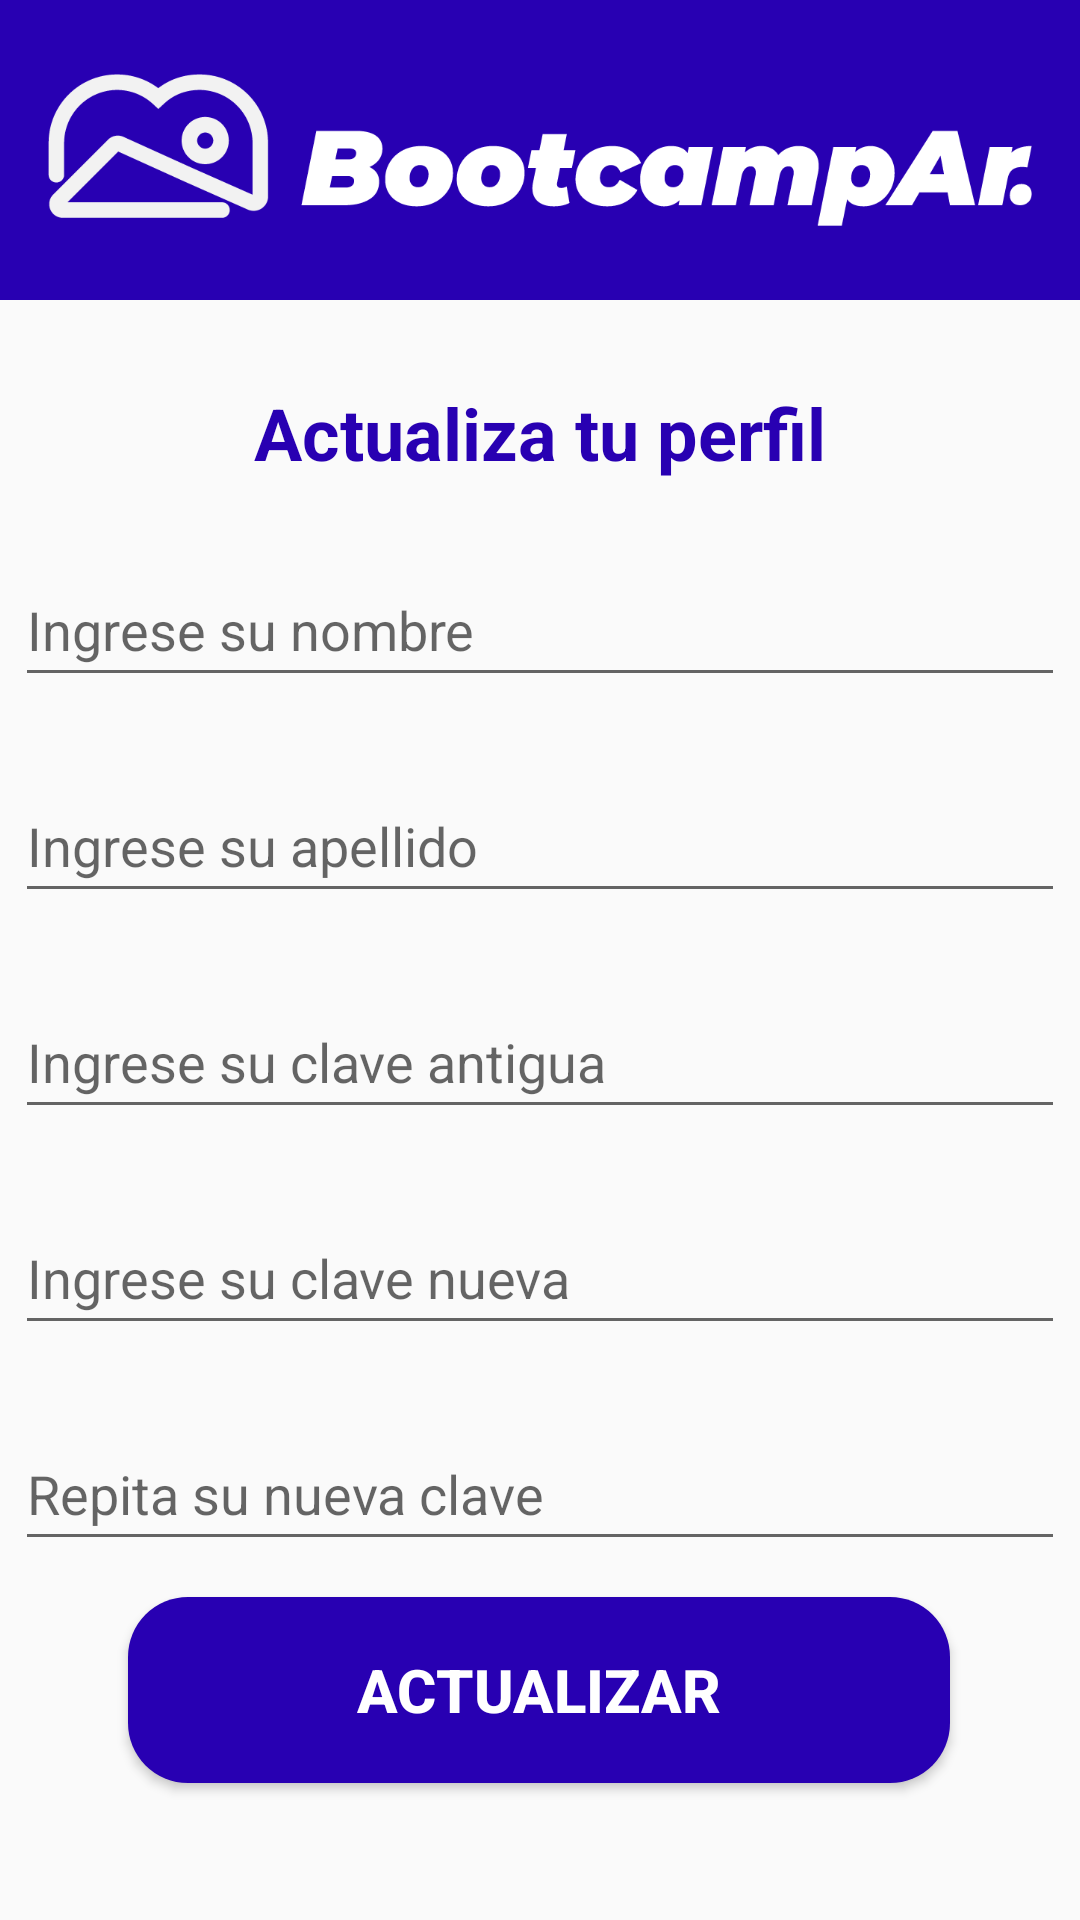

This screen was rendered from an Android layout file. Write that file and the resources it references.
<!-- AndroidManifest.xml: application theme Theme.BootCampAr -->
<!-- res/layout/fragment_edit_profile.xml -->
<?xml version="1.0" encoding="utf-8"?>
<androidx.constraintlayout.widget.ConstraintLayout xmlns:android="http://schemas.android.com/apk/res/android"
    xmlns:app="http://schemas.android.com/apk/res-auto"
    xmlns:tools="http://schemas.android.com/tools"
    android:layout_width="match_parent"
    android:layout_height="match_parent">


    <LinearLayout
        android:id="@+id/linearLayout"
        android:layout_width="match_parent"
        android:layout_height="100dp"
        android:background="@color/earthBlue"
        android:padding="16dp"
        tools:ignore="MissingConstraints">

        <ImageView
            android:id="@+id/imageView"
            android:layout_width="0dp"
            android:layout_height="wrap_content"
            android:layout_weight="1"
            android:contentDescription="@string/logo_img"
            android:src="@drawable/logo" />
    </LinearLayout>

    <TextView
        android:id="@+id/textRegister"
        android:layout_width="match_parent"
        android:layout_height="wrap_content"
        android:layout_marginTop="28dp"
        android:text="@string/title_update_profile"
        android:textAlignment="center"
        android:textColor="@color/earthBlue"
        android:textSize="24sp"
        android:textStyle="bold"
        app:layout_constraintEnd_toEndOf="parent"
        app:layout_constraintHorizontal_bias="0.0"
        app:layout_constraintStart_toStartOf="parent"
        app:layout_constraintTop_toBottomOf="@+id/linearLayout" />

    <EditText
        android:id="@+id/editProfileFirstName"
        android:layout_width="350dp"
        android:layout_height="48dp"
        android:layout_marginTop="24dp"
        android:autofillHints="username"
        android:ems="10"
        android:hint="@string/hintInputName"
        android:inputType="text"
        app:layout_constraintEnd_toEndOf="parent"
        app:layout_constraintHorizontal_bias="0.491"
        app:layout_constraintStart_toStartOf="parent"
        app:layout_constraintTop_toBottomOf="@+id/textRegister" />

    <EditText
        android:id="@+id/editProfileLastName"
        android:layout_width="350dp"
        android:layout_height="48dp"
        android:layout_marginTop="24dp"
        android:autofillHints="lastName"
        android:ems="10"
        android:hint="@string/hintInputLastName"
        android:inputType="text"
        app:layout_constraintEnd_toEndOf="parent"
        app:layout_constraintHorizontal_bias="0.491"
        app:layout_constraintStart_toStartOf="parent"
        app:layout_constraintTop_toBottomOf="@+id/editProfileFirstName" />

    <EditText
        android:id="@+id/editProfileOldPassword"
        android:layout_width="350dp"
        android:layout_height="48dp"
        android:layout_marginTop="24dp"
        android:autofillHints="password"
        android:ems="10"
        android:hint="@string/ingrese_su_clave_antigua"
        android:inputType="textPassword"
        app:layout_constraintEnd_toEndOf="parent"
        app:layout_constraintHorizontal_bias="0.491"
        app:layout_constraintStart_toStartOf="parent"
        app:layout_constraintTop_toBottomOf="@+id/editProfileLastName" />

    <EditText
        android:id="@+id/editProfileNewPassword1"
        android:layout_width="350dp"
        android:layout_height="48dp"
        android:layout_marginTop="24dp"
        android:autofillHints="password"
        android:ems="10"
        android:hint="@string/ingrese_su_clave_nueva"
        android:inputType="textPassword"
        app:layout_constraintEnd_toEndOf="parent"
        app:layout_constraintHorizontal_bias="0.491"
        app:layout_constraintStart_toStartOf="parent"
        app:layout_constraintTop_toBottomOf="@+id/editProfileOldPassword" />

    <EditText
        android:id="@+id/editProfileNewPassword2"
        android:layout_width="350dp"
        android:layout_height="48dp"
        android:layout_marginTop="24dp"
        android:autofillHints="password"
        android:ems="10"
        android:hint="@string/repita_su_nueva_clave"
        android:inputType="textPassword"
        app:layout_constraintEnd_toEndOf="parent"
        app:layout_constraintHorizontal_bias="0.491"
        app:layout_constraintStart_toStartOf="parent"
        app:layout_constraintTop_toBottomOf="@+id/editProfileNewPassword1" />

    <Button
        android:id="@+id/buttonProfileUpdate"
        android:layout_width="274dp"
        android:layout_height="62dp"
        android:background="@drawable/rounded_button"
        android:text="@string/btn_update_profile"
        android:textColor="@color/white"
        android:textSize="20sp"
        android:textStyle="bold"
        app:layout_constraintBottom_toBottomOf="parent"
        app:layout_constraintEnd_toEndOf="parent"
        app:layout_constraintHorizontal_bias="0.496"
        app:layout_constraintStart_toStartOf="parent"
        app:layout_constraintTop_toBottomOf="@+id/editProfileNewPassword2"
        app:layout_constraintVertical_bias="0.208" />

</androidx.constraintlayout.widget.ConstraintLayout>
<!-- resources referenced by this layout -->
<resources>
  <color name="earthBlue">#2800B2</color>
  <color name="white">#FFFFFFFF</color>
  <!-- drawable logo: png bitmap (drawable, 16554 bytes) -->
  <!-- drawable rounded_button (drawable) -->
  <?xml version="1.0" encoding="utf-8"?>
  <shape xmlns:android="http://schemas.android.com/apk/res/android">
  
      <solid android:color="@color/earthBlue"></solid>
      <corners android:radius="20dp"></corners>
  
  </shape>
  <string name="btn_update_profile">Actualizar</string>
  <string name="hintInputLastName">Ingrese su apellido</string>
  <string name="hintInputName">Ingrese su nombre</string>
  <string name="ingrese_su_clave_antigua">Ingrese su clave antigua</string>
  <string name="ingrese_su_clave_nueva">Ingrese su clave nueva</string>
  <string name="logo_img">Logo BootcampAr</string>
  <string name="repita_su_nueva_clave">Repita su nueva clave</string>
  <string name="title_update_profile">Actualiza tu perfil</string>
  <style name="Theme.BootCampAr" parent="Base.Theme.BootCampAr" />
  <style name="Base.Theme.BootCampAr" parent="Theme.AppCompat.DayNight">
          
          
      </style>
</resources>
